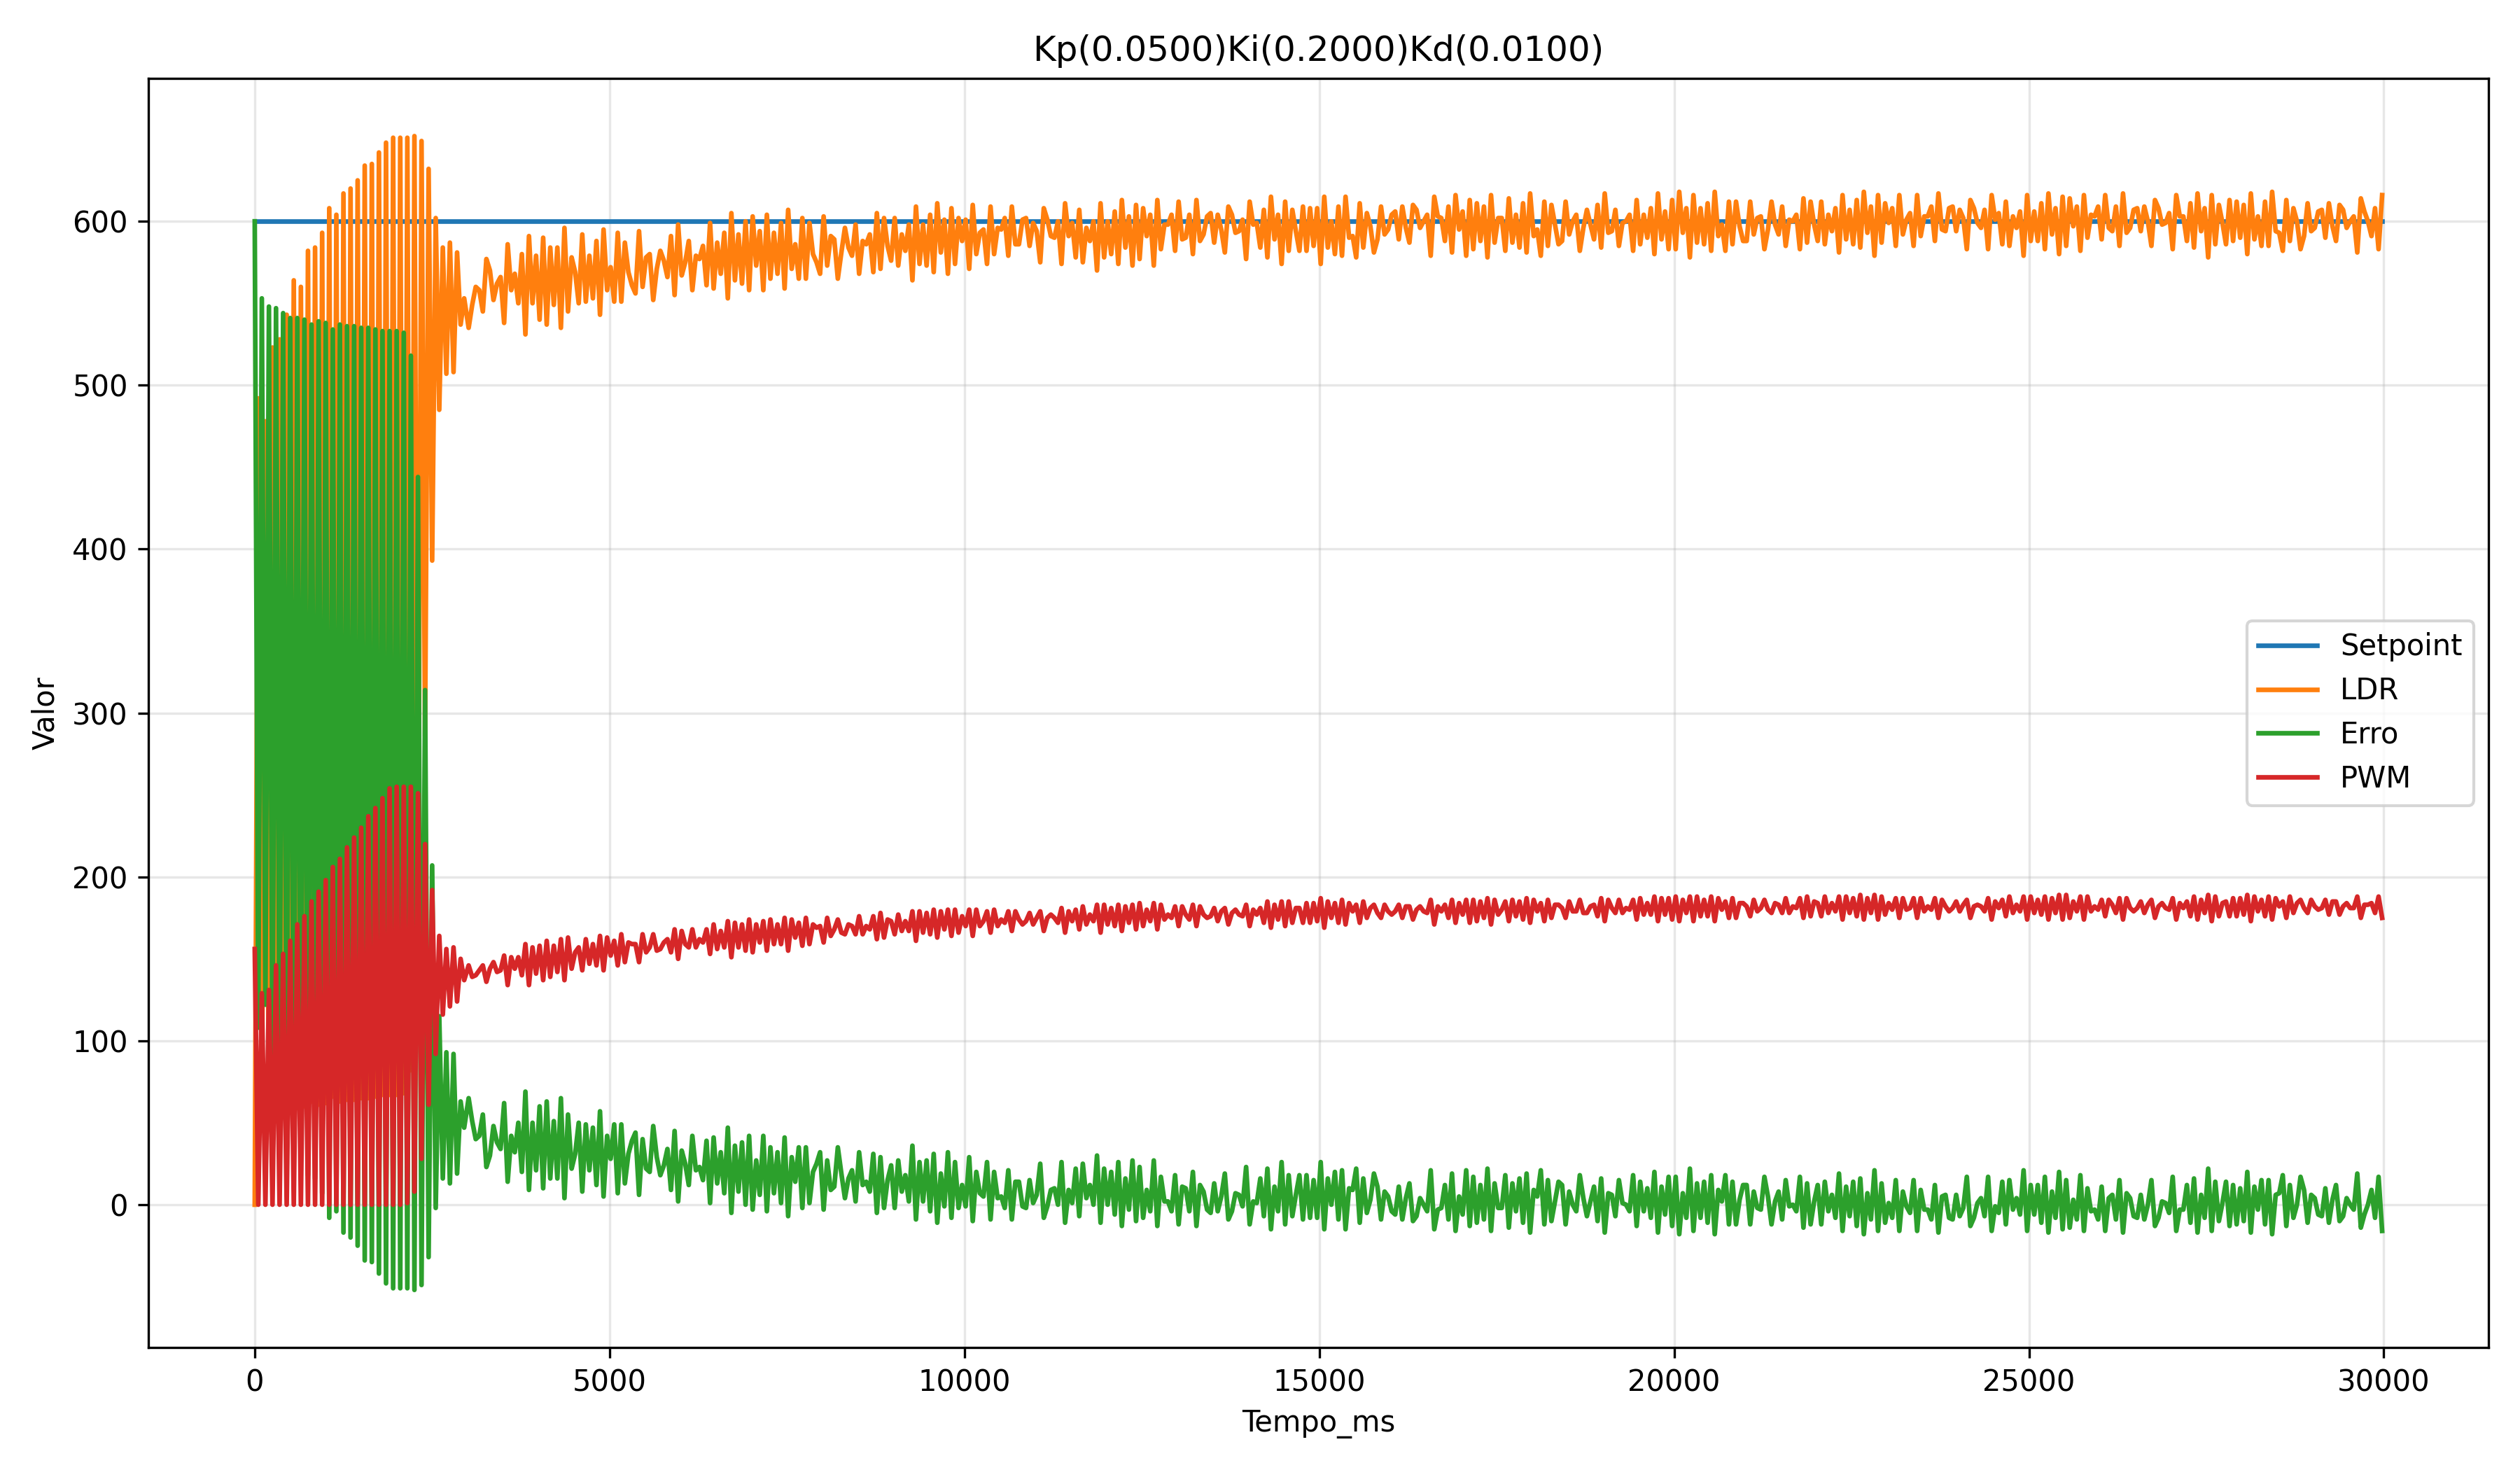

Values plotted in this chart, from the file beside it:
Tempo_ms, Setpoint, LDR, Erro, PWM
0, 600, 0.00, 600, 156
50, 600, 492, 108, 0
100, 600, 47.00, 553, 129
150, 600, 478, 122, 0
200, 600, 52.00, 548, 131
250, 600, 523, 77.00, 0
300, 600, 53.00, 547, 146
350, 600, 528, 72.00, 0
400, 600, 56.00, 544, 153
450, 600, 543, 57.00, 0
500, 600, 59.00, 541, 161
550, 600, 564, 36.00, 0
600, 600, 59.00, 541, 171
650, 600, 560, 40.00, 0
700, 600, 60.00, 540, 176
750, 600, 582, 18.00, 0
800, 600, 63.00, 537, 185
850, 600, 584, 16.00, 0
900, 600, 61.00, 539, 191
950, 600, 593, 7.00, 0
1000, 600, 62.00, 538, 198
1050, 600, 608, -8.00, 0
1100, 600, 66.00, 534, 206
1150, 600, 604, -4.00, 0
1200, 600, 63.00, 537, 211
1250, 600, 617, -17.00, 0
1300, 600, 64.00, 536, 218
1350, 600, 620, -20.00, 0
1400, 600, 64.00, 536, 224
1450, 600, 625, -25.00, 0
1500, 600, 65.00, 535, 230
1550, 600, 634, -34.00, 0
1600, 600, 65.00, 535, 237
1650, 600, 635, -35.00, 0
1700, 600, 66.00, 534, 242
1750, 600, 642, -42.00, 0
1800, 600, 67.00, 533, 248
1850, 600, 648, -48.00, 0
1900, 600, 67.00, 533, 254
1950, 600, 651, -51.00, 0
2000, 600, 67.00, 533, 255
2050, 600, 651, -51.00, 0
2100, 600, 68.00, 532, 255
2150, 600, 651, -51.00, 1
2200, 600, 82.00, 518, 255
2250, 600, 652, -52.00, 8
2300, 600, 156, 444, 251
2350, 600, 649, -49.00, 28
2400, 600, 286, 314, 220
2450, 600, 632, -32.00, 61
2500, 600, 393, 207, 192
2550, 600, 602, -2.00, 92
2600, 600, 485, 115, 164
2650, 600, 584, 16.00, 116
2700, 600, 507, 93.00, 156
2750, 600, 587, 13.00, 121
2801, 600, 508, 92.00, 157
2851, 600, 581, 19.00, 124
2901, 600, 537, 63.00, 150
2951, 600, 553, 47.00, 137
... 540 more rows
